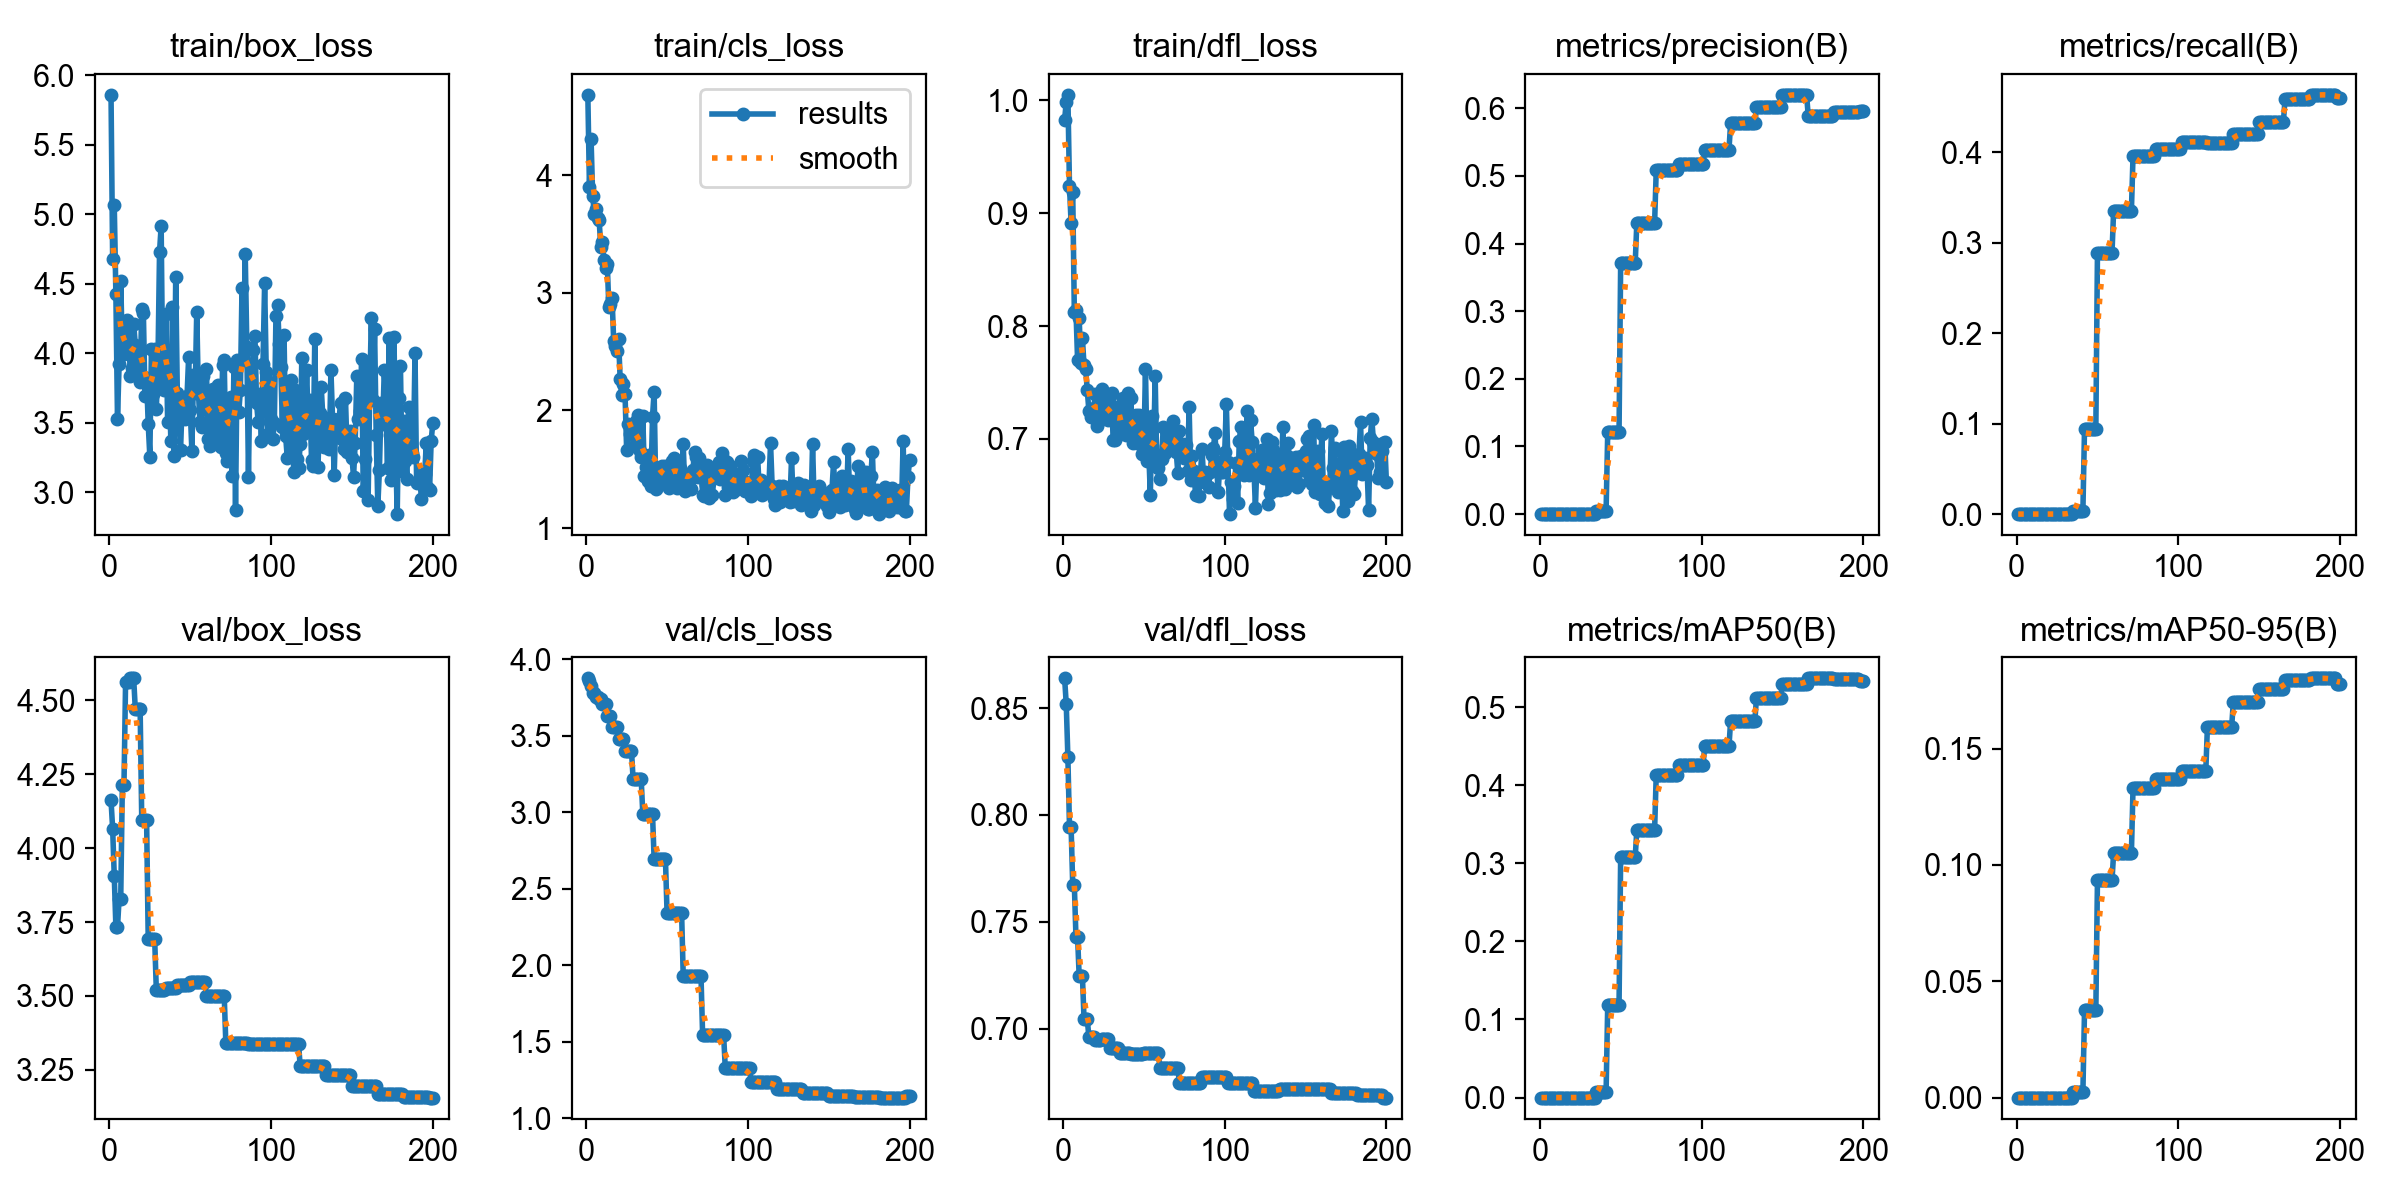

The data file committed next to this chart (first rows):
epoch, time, train/box_loss, train/cls_loss, train/dfl_loss, metrics/precision(B), metrics/recall(B), metrics/mAP50(B), metrics/mAP50-95(B), val/box_loss, val/cls_loss, val/dfl_loss, lr/pg0, lr/pg1, lr/pg2
1, 18.57, 5.86, 4.683, 0.983, 0, 0, 0, 0, 4.161, 3.876, 0.8639, 0, 0, 0
2, 29.57, 4.676, 3.903, 0.9987, 0, 0, 0, 0, 4.065, 3.86, 0.8518, 1.9901e-05, 1.9901e-05, 1.9901e-05
3, 41.66, 5.065, 4.306, 1.005, 0, 0, 0, 0, 3.905, 3.823, 0.8272, 3.9604e-05, 3.9604e-05, 3.9604e-05
4, 54.44, 4.425, 3.82, 0.9244, 0, 0, 0, 0, 3.733, 3.781, 0.7945, 5.9109e-05, 5.9109e-05, 5.9109e-05
5, 70.31, 3.528, 3.674, 0.891, 0, 0, 0, 0, 3.733, 3.781, 0.7945, 7.8416e-05, 7.8416e-05, 7.8416e-05
6, 76.12, 3.922, 3.717, 0.9185, 0, 0, 0, 0, 3.829, 3.752, 0.7672, 9.7525e-05, 9.7525e-05, 9.7525e-05
7, 89.04, 4.524, 3.64, 0.8124, 0, 0, 0, 0, 3.829, 3.752, 0.7672, 0.0001164, 0.0001164, 0.0001164
8, 101.2, 4.004, 3.617, 0.8146, 0, 0, 0, 0, 4.212, 3.737, 0.743, 0.0001351, 0.0001351, 0.0001351
9, 115.5, 3.992, 3.394, 0.7701, 0, 0, 0, 0, 4.212, 3.737, 0.743, 0.0001537, 0.0001537, 0.0001537
10, 126.7, 4.032, 3.429, 0.8069, 0, 0, 0, 0, 4.562, 3.705, 0.7245, 0.000172, 0.000172, 0.000172
11, 141.2, 4.237, 3.277, 0.7674, 0, 0, 0, 0, 4.562, 3.705, 0.7245, 0.0001901, 0.0001901, 0.0001901
12, 151.1, 4.103, 3.213, 0.7891, 0, 0, 0, 0, 4.562, 3.705, 0.7245, 0.000208, 0.000208, 0.000208
13, 162, 3.834, 3.247, 0.7651, 0, 0, 0, 0, 4.574, 3.63, 0.7047, 0.0002257, 0.0002257, 0.0002257
14, 173.1, 3.897, 2.883, 0.7621, 0, 0, 0, 0, 4.574, 3.63, 0.7047, 0.0002433, 0.0002433, 0.0002433
15, 186.4, 4.214, 2.901, 0.7437, 0, 0, 0, 0, 4.574, 3.63, 0.7047, 0.0002606, 0.0002606, 0.0002606
16, 192.1, 4.064, 2.952, 0.7248, 0, 0, 0, 0, 4.471, 3.555, 0.696, 0.0002777, 0.0002777, 0.0002777
17, 201.2, 4.014, 2.588, 0.7192, 0, 0, 0, 0, 4.471, 3.555, 0.696, 0.0002947, 0.0002947, 0.0002947
18, 214.6, 3.937, 2.55, 0.7217, 0, 0, 0, 0, 4.471, 3.555, 0.696, 0.0003114, 0.0003114, 0.0003114
19, 223.4, 3.792, 2.509, 0.7278, 0, 0, 0, 0, 4.471, 3.555, 0.696, 0.0003279, 0.0003279, 0.0003279
20, 240.8, 4.322, 2.61, 0.7395, 0, 0, 0, 0, 4.095, 3.482, 0.6946, 0.0003443, 0.0003443, 0.0003443
21, 251.5, 4.294, 2.263, 0.7113, 0, 0, 0, 0, 4.095, 3.482, 0.6946, 0.0003604, 0.0003604, 0.0003604
22, 262, 3.692, 2.134, 0.7341, 0, 0, 0, 0, 4.095, 3.482, 0.6946, 0.0003763, 0.0003763, 0.0003763
23, 274.4, 3.821, 2.223, 0.7169, 0, 0, 0, 0, 4.095, 3.482, 0.6946, 0.0003921, 0.0003921, 0.0003921
24, 284.9, 3.492, 2.142, 0.7446, 0, 0, 0, 0, 3.692, 3.402, 0.6955, 0.0004076, 0.0004076, 0.0004076
25, 290.8, 3.258, 1.667, 0.732, 0, 0, 0, 0, 3.692, 3.402, 0.6955, 0.000423, 0.000423, 0.000423
26, 303.2, 4.032, 1.881, 0.7211, 0, 0, 0, 0, 3.692, 3.402, 0.6955, 0.0004381, 0.0004381, 0.0004381
27, 310.3, 3.706, 1.804, 0.7362, 0, 0, 0, 0, 3.692, 3.402, 0.6955, 0.0004531, 0.0004531, 0.0004531
28, 318.1, 4.032, 1.835, 0.7169, 0, 0, 0, 0, 3.692, 3.402, 0.6955, 0.0004678, 0.0004678, 0.0004678
29, 326.8, 3.6, 1.817, 0.7376, 0, 0, 0, 0, 3.522, 3.216, 0.6911, 0.0004824, 0.0004824, 0.0004824
30, 337, 3.921, 1.705, 0.7406, 0, 0, 0, 0, 3.522, 3.216, 0.6911, 0.0004967, 0.0004967, 0.0004967
31, 350.6, 4.73, 1.91, 0.6989, 0, 0, 0, 0, 3.522, 3.216, 0.6911, 0.0005109, 0.0005109, 0.0005109
32, 360.4, 4.917, 1.962, 0.699, 0, 0, 0, 0, 3.522, 3.216, 0.6911, 0.0005249, 0.0005249, 0.0005249
33, 371.1, 3.78, 1.658, 0.7287, 0, 0, 0, 0, 3.522, 3.216, 0.6911, 0.0005386, 0.0005386, 0.0005386
34, 381.7, 3.739, 1.608, 0.7261, 0, 0, 0, 0, 3.522, 3.216, 0.6911, 0.0005522, 0.0005522, 0.0005522
35, 388.1, 4.282, 1.951, 0.7041, 0.005, 0.0039, 0.00748, 0.00254, 3.527, 2.989, 0.6886, 0.0005656, 0.0005656, 0.0005656
36, 396.2, 3.503, 1.444, 0.7181, 0.005, 0.0039, 0.00748, 0.00254, 3.527, 2.989, 0.6886, 0.0005787, 0.0005787, 0.0005787
37, 411.8, 3.794, 1.522, 0.7366, 0.005, 0.0039, 0.00748, 0.00254, 3.527, 2.989, 0.6886, 0.0005917, 0.0005917, 0.0005917
38, 422.6, 3.372, 1.403, 0.7188, 0.005, 0.0039, 0.00748, 0.00254, 3.527, 2.989, 0.6886, 0.0006045, 0.0006045, 0.0006045
39, 436.1, 4.331, 1.618, 0.7037, 0.005, 0.0039, 0.00748, 0.00254, 3.527, 2.989, 0.6886, 0.000617, 0.000617, 0.000617
40, 445, 3.264, 1.361, 0.7403, 0.005, 0.0039, 0.00748, 0.00254, 3.527, 2.989, 0.6886, 0.0006294, 0.0006294, 0.0006294
41, 459, 4.548, 1.947, 0.7081, 0.005, 0.0039, 0.00748, 0.00254, 3.527, 2.989, 0.6886, 0.0006416, 0.0006416, 0.0006416
42, 466.7, 3.717, 2.159, 0.7359, 0.1208, 0.09416, 0.1188, 0.03745, 3.536, 2.695, 0.6884, 0.0006536, 0.0006536, 0.0006536
43, 479.8, 3.528, 1.332, 0.6965, 0.1208, 0.09416, 0.1188, 0.03745, 3.536, 2.695, 0.6884, 0.0006654, 0.0006654, 0.0006654
44, 488.6, 3.306, 1.35, 0.7086, 0.1208, 0.09416, 0.1188, 0.03745, 3.536, 2.695, 0.6884, 0.0006769, 0.0006769, 0.0006769
45, 497.3, 3.647, 1.436, 0.7212, 0.1208, 0.09416, 0.1188, 0.03745, 3.536, 2.695, 0.6884, 0.0006883, 0.0006883, 0.0006883
46, 506.6, 3.611, 1.404, 0.6968, 0.1208, 0.09416, 0.1188, 0.03745, 3.536, 2.695, 0.6884, 0.0006995, 0.0006995, 0.0006995
47, 516.9, 3.527, 1.526, 0.7208, 0.1208, 0.09416, 0.1188, 0.03745, 3.536, 2.695, 0.6884, 0.0007105, 0.0007105, 0.0007105
48, 524.5, 3.69, 1.461, 0.6982, 0.1208, 0.09416, 0.1188, 0.03745, 3.536, 2.695, 0.6884, 0.0007213, 0.0007213, 0.0007213
49, 532.5, 3.973, 1.529, 0.687, 0.1208, 0.09416, 0.1188, 0.03745, 3.536, 2.695, 0.6884, 0.0007319, 0.0007319, 0.0007319
50, 547.7, 3.59, 1.382, 0.6911, 0.3708, 0.289, 0.3079, 0.09344, 3.547, 2.343, 0.6886, 0.0007423, 0.0007423, 0.0007423
51, 554.4, 3.297, 1.337, 0.7622, 0.3708, 0.289, 0.3079, 0.09344, 3.547, 2.343, 0.6886, 0.0007525, 0.0007525, 0.0007525
52, 566.7, 3.844, 1.439, 0.6809, 0.3708, 0.289, 0.3079, 0.09344, 3.547, 2.343, 0.6886, 0.0007625, 0.0007625, 0.0007625
53, 573.9, 3.712, 1.571, 0.6893, 0.3708, 0.289, 0.3079, 0.09344, 3.547, 2.343, 0.6886, 0.0007723, 0.0007723, 0.0007723
54, 588, 4.295, 1.597, 0.6506, 0.3708, 0.289, 0.3079, 0.09344, 3.547, 2.343, 0.6886, 0.0007819, 0.0007819, 0.0007819
55, 597.6, 3.73, 1.527, 0.7204, 0.3708, 0.289, 0.3079, 0.09344, 3.547, 2.343, 0.6886, 0.0007913, 0.0007913, 0.0007913
56, 609, 3.508, 1.339, 0.6876, 0.3708, 0.289, 0.3079, 0.09344, 3.547, 2.343, 0.6886, 0.0008005, 0.0008005, 0.0008005
57, 615.9, 3.468, 1.541, 0.7554, 0.3708, 0.289, 0.3079, 0.09344, 3.547, 2.343, 0.6886, 0.0008095, 0.0008095, 0.0008095
58, 626.2, 3.834, 1.508, 0.6763, 0.3708, 0.289, 0.3079, 0.09344, 3.547, 2.343, 0.6886, 0.0008183, 0.0008183, 0.0008183
59, 634.7, 3.666, 1.365, 0.6742, 0.3708, 0.289, 0.3079, 0.09344, 3.547, 2.343, 0.6886, 0.000827, 0.000827, 0.000827
60, 644, 3.884, 1.711, 0.6649, 0.4308, 0.3357, 0.3428, 0.1051, 3.501, 1.927, 0.6816, 0.0008354, 0.0008354, 0.0008354
... 140 more rows
